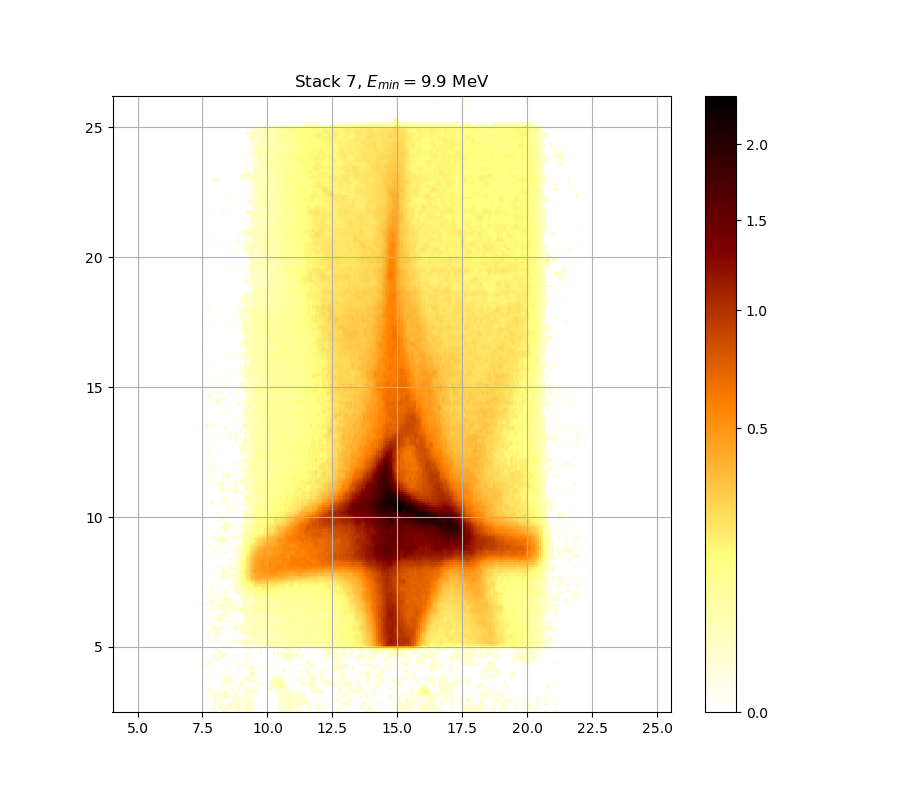

Data behind this chart, as committed beside it:
0.000000000000000000e+00, 0.000000000000000000e+00, 1.392470444641592635e-02, 2.217518500887727395e-02, 1.554749673409034326e-02, 1.464575484307392532e-02, 0.000000000000000000e+00, 1.278365989036699991e-02, 3.071077916223961118e-02, 2.435010336847024531e-02, 1.368442171175003434e-02, 0.000000000000000000e+00, 1.512662433461901650e-02, 1.020405754782243400e-02, 1.705146873358023840e-02, 2.410829985171183965e-02, 1.735242472978728440e-02, 0.000000000000000000e+00, 0.000000000000000000e+00, 2.883016137501685089e-02, 2.114915945121214474e-02, 0.000000000000000000e+00, 1.428519166475093922e-02, 0.000000000000000000e+00
0.000000000000000000e+00, 0.000000000000000000e+00, 0.000000000000000000e+00, 2.054591736365049548e-02, 1.542723682442448570e-02, 0.000000000000000000e+00, 0.000000000000000000e+00, 1.248351020033381699e-02, 1.705146873358023840e-02, 1.675056679003130572e-02, 1.494628236169542358e-02, 1.050381661087520895e-02, 1.374448924477534618e-02, 0.000000000000000000e+00, 1.422510519338330594e-02, 2.120949594635283819e-02, 0.000000000000000000e+00, 0.000000000000000000e+00, 2.169226857565869498e-02, 3.581835010836127015e-02, 1.915930362178104585e-02, 0.000000000000000000e+00, 1.699128402513828962e-02, 0.000000000000000000e+00
0.000000000000000000e+00, 0.000000000000000000e+00, 0.000000000000000000e+00, 1.687092109009505347e-02, 1.080362658458258220e-02, 0.000000000000000000e+00, 2.018407904093809380e-02, 1.705146873358023840e-02, 0.000000000000000000e+00, 1.116346596440676540e-02, 1.572790260596386436e-02, 1.843631603029882021e-02, 1.518674257605376506e-02, 1.964147131158786724e-02, 2.755749178313321446e-02, 2.604375965948590305e-02, 1.578804216975352587e-02, 1.819539026839548518e-02, 1.080362658458258220e-02, 1.964147131158786724e-02, 2.332269111587620403e-02, 2.126983467973934255e-02, 1.596847369646101078e-02, 0.000000000000000000e+00
0.000000000000000000e+00, 0.000000000000000000e+00, 0.000000000000000000e+00, 0.000000000000000000e+00, 1.825561843115312138e-02, 3.174306487963853007e-02, 0.000000000000000000e+00, 2.320186243387761804e-02, 2.980051614786401876e-02, 1.344417255318638461e-02, 0.000000000000000000e+00, 1.915930362178104585e-02, 1.885802038399113367e-02, 1.934009996764361056e-02, 3.204681133258790310e-02, 1.921956686792979790e-02, 0.000000000000000000e+00, 0.000000000000000000e+00, 0.000000000000000000e+00, 2.531768520853974053e-02, 3.417474304434175297e-02, 2.296023234858397127e-02, 0.000000000000000000e+00, 0.000000000000000000e+00
1.254353598303847676e-02, 1.146338846421275821e-02, 1.260356384222897745e-02, 0.000000000000000000e+00, 0.000000000000000000e+00, 1.921956686792979790e-02, 1.002422648505912027e-02, 2.151121201749378598e-02, 2.471287749432832942e-02, 0.000000000000000000e+00, 0.000000000000000000e+00, 1.681074286125132378e-02, 1.964147131158786724e-02, 2.483382059731278901e-02, 3.898894989943733902e-02, 2.670962186062037641e-02, 1.663022111596941521e-02, 2.338310887047696796e-02, 2.157156195841968688e-02, 2.646745752470248958e-02, 3.253293194664504812e-02, 3.843970396774365472e-02, 2.507573444602489987e-02, 0.000000000000000000e+00
1.122344636067044814e-02, 0.000000000000000000e+00, 0.000000000000000000e+00, 0.000000000000000000e+00, 0.000000000000000000e+00, 1.164336661931937751e-02, 1.080362658458258220e-02, 1.092356486237119027e-02, 0.000000000000000000e+00, 0.000000000000000000e+00, 0.000000000000000000e+00, 0.000000000000000000e+00, 0.000000000000000000e+00, 1.224342781104940416e-02, 1.729222919961628802e-02, 1.494628236169542358e-02, 1.182336330471879700e-02, 0.000000000000000000e+00, 1.248351020033381699e-02, 2.320186243387761804e-02, 2.422919702574298506e-02, 1.248351020033381699e-02, 0.000000000000000000e+00, 0.000000000000000000e+00
0.000000000000000000e+00, 0.000000000000000000e+00, 0.000000000000000000e+00, 0.000000000000000000e+00, 2.139051886560011662e-02, 2.241669732536424875e-02, 1.140339985819236769e-02, 0.000000000000000000e+00, 1.530698544144014177e-02, 2.465240939444711399e-02, 2.181298418065098083e-02, 1.056377452799925169e-02, 2.000318986011732914e-02, 1.940036982341194344e-02, 3.022523844233983292e-02, 3.119647379131121334e-02, 1.452555866169221062e-02, 0.000000000000000000e+00, 1.182336330471879700e-02, 2.054591736365049548e-02, 1.242348649294978090e-02, 0.000000000000000000e+00, 0.000000000000000000e+00, 0.000000000000000000e+00
0.000000000000000000e+00, 0.000000000000000000e+00, 2.036498819893031026e-02, 1.116346596440676540e-02, 1.116346596440676540e-02, 1.705146873358023840e-02, 1.657005151088215833e-02, 0.000000000000000000e+00, 1.542723682442448570e-02, 2.895142241841754810e-02, 2.973985109963237644e-02, 0.000000000000000000e+00, 0.000000000000000000e+00, 1.837608131099498221e-02, 1.994289790076811397e-02, 0.000000000000000000e+00, 0.000000000000000000e+00, 1.200337855214502793e-02, 1.982232062687593055e-02, 1.398478038498723354e-02, 1.140339985819236769e-02, 0.000000000000000000e+00, 0.000000000000000000e+00, 0.000000000000000000e+00
0.000000000000000000e+00, 0.000000000000000000e+00, 2.689126963416669375e-02, 3.387056905548539026e-02, 1.849655293733597911e-02, 0.000000000000000000e+00, 2.072686656462092297e-02, 1.098353706779454757e-02, 0.000000000000000000e+00, 3.083218836976512472e-02, 3.332321067405047410e-02, 0.000000000000000000e+00, 0.000000000000000000e+00, 2.253746703886372327e-02, 2.919397300904502668e-02, 1.452555866169221062e-02, 0.000000000000000000e+00, 0.000000000000000000e+00, 2.356437580158019657e-02, 2.048560541728467604e-02, 1.398478038498723354e-02, 2.495477291170294931e-02, 1.512662433461901650e-02, 1.837608131099498221e-02
0.000000000000000000e+00, 0.000000000000000000e+00, 1.657005151088215833e-02, 0.000000000000000000e+00, 0.000000000000000000e+00, 0.000000000000000000e+00, 2.030468292475570702e-02, 0.000000000000000000e+00, 1.026400529473482127e-02, 2.314145150433018910e-02, 1.681074286125132378e-02, 0.000000000000000000e+00, 0.000000000000000000e+00, 1.098353706779454757e-02, 0.000000000000000000e+00, 0.000000000000000000e+00, 0.000000000000000000e+00, 0.000000000000000000e+00, 1.098353706779454757e-02, 1.765343491849055702e-02, 1.590832771387137856e-02, 1.759322853864866282e-02, 1.675056679003130572e-02, 0.000000000000000000e+00
0.000000000000000000e+00, 1.801471887545246647e-02, 2.719406271568806932e-02, 0.000000000000000000e+00, 0.000000000000000000e+00, 1.374448924477534618e-02, 0.000000000000000000e+00, 0.000000000000000000e+00, 0.000000000000000000e+00, 0.000000000000000000e+00, 0.000000000000000000e+00, 2.060623153626702647e-02, 1.783406710216493829e-02, 0.000000000000000000e+00, 0.000000000000000000e+00, 0.000000000000000000e+00, 0.000000000000000000e+00, 0.000000000000000000e+00, 2.054591736365049548e-02, 2.592272405941540431e-02, 0.000000000000000000e+00, 1.290373432623287929e-02, 2.828460399906360806e-02, 1.140339985819236769e-02
1.236346485971944430e-02, 0.000000000000000000e+00, 0.000000000000000000e+00, 0.000000000000000000e+00, 0.000000000000000000e+00, 0.000000000000000000e+00, 0.000000000000000000e+00, 0.000000000000000000e+00, 0.000000000000000000e+00, 0.000000000000000000e+00, 0.000000000000000000e+00, 1.182336330471879700e-02, 0.000000000000000000e+00, 0.000000000000000000e+00, 0.000000000000000000e+00, 1.638955560990459220e-02, 1.026400529473482127e-02, 1.026400529473482127e-02, 1.368442171175003434e-02, 1.885802038399113367e-02, 1.988260815672012599e-02, 0.000000000000000000e+00, 0.000000000000000000e+00, 0.000000000000000000e+00
0.000000000000000000e+00, 0.000000000000000000e+00, 0.000000000000000000e+00, 0.000000000000000000e+00, 0.000000000000000000e+00, 0.000000000000000000e+00, 0.000000000000000000e+00, 0.000000000000000000e+00, 1.200337855214502793e-02, 2.139051886560011662e-02, 1.386463061095693887e-02, 1.158337184359826098e-02, 0.000000000000000000e+00, 0.000000000000000000e+00, 0.000000000000000000e+00, 0.000000000000000000e+00, 1.350423169910359468e-02, 1.693110147768329271e-02, 0.000000000000000000e+00, 0.000000000000000000e+00, 0.000000000000000000e+00, 0.000000000000000000e+00, 0.000000000000000000e+00, 1.657005151088215833e-02
0.000000000000000000e+00, 0.000000000000000000e+00, 0.000000000000000000e+00, 0.000000000000000000e+00, 0.000000000000000000e+00, 0.000000000000000000e+00, 0.000000000000000000e+00, 0.000000000000000000e+00, 1.020405754782243400e-02, 1.152337912562167131e-02, 0.000000000000000000e+00, 1.038390688471941582e-02, 1.657005151088215833e-02, 0.000000000000000000e+00, 0.000000000000000000e+00, 0.000000000000000000e+00, 1.909904257663323085e-02, 2.574118807156366984e-02, 1.002422648505912027e-02, 0.000000000000000000e+00, 1.056377452799925169e-02, 1.236346485971944430e-02, 0.000000000000000000e+00, 0.000000000000000000e+00
0.000000000000000000e+00, 0.000000000000000000e+00, 1.014411183136987131e-02, 1.170336345396261017e-02, 0.000000000000000000e+00, 1.038390688471941582e-02, 1.080362658458258220e-02, 0.000000000000000000e+00, 1.927983231618361076e-02, 2.453148009257338780e-02, 2.416874729317543269e-02, 2.410829985171183965e-02, 1.958119262757776480e-02, 1.644971875897437846e-02, 0.000000000000000000e+00, 0.000000000000000000e+00, 0.000000000000000000e+00, 1.470585610849530801e-02, 1.074366050984453848e-02, 1.663022111596941521e-02, 1.915930362178104585e-02, 1.813516428893297006e-02, 2.247708105160887287e-02, 0.000000000000000000e+00
0.000000000000000000e+00, 1.266359377907126833e-02, 0.000000000000000000e+00, 0.000000000000000000e+00, 0.000000000000000000e+00, 0.000000000000000000e+00, 0.000000000000000000e+00, 0.000000000000000000e+00, 0.000000000000000000e+00, 1.068369647629393258e-02, 2.658853502540036579e-02, 3.460069012926034887e-02, 0.000000000000000000e+00, 0.000000000000000000e+00, 0.000000000000000000e+00, 0.000000000000000000e+00, 0.000000000000000000e+00, 0.000000000000000000e+00, 1.994289790076811397e-02, 2.549917254607838440e-02, 1.952091615227830729e-02, 0.000000000000000000e+00, 0.000000000000000000e+00, 0.000000000000000000e+00
0.000000000000000000e+00, 1.302381709596509528e-02, 0.000000000000000000e+00, 0.000000000000000000e+00, 0.000000000000000000e+00, 0.000000000000000000e+00, 0.000000000000000000e+00, 0.000000000000000000e+00, 0.000000000000000000e+00, 1.560762988926452273e-02, 0.000000000000000000e+00, 0.000000000000000000e+00, 0.000000000000000000e+00, 0.000000000000000000e+00, 0.000000000000000000e+00, 0.000000000000000000e+00, 0.000000000000000000e+00, 0.000000000000000000e+00, 2.054591736365049548e-02, 2.459194359421824211e-02, 1.128342880760159657e-02, 1.675056679003130572e-02, 2.531768520853974053e-02, 1.669039287531163401e-02
0.000000000000000000e+00, 0.000000000000000000e+00, 0.000000000000000000e+00, 0.000000000000000000e+00, 0.000000000000000000e+00, 0.000000000000000000e+00, 0.000000000000000000e+00, 0.000000000000000000e+00, 0.000000000000000000e+00, 0.000000000000000000e+00, 0.000000000000000000e+00, 0.000000000000000000e+00, 0.000000000000000000e+00, 0.000000000000000000e+00, 0.000000000000000000e+00, 0.000000000000000000e+00, 0.000000000000000000e+00, 0.000000000000000000e+00, 1.404485842782077741e-02, 0.000000000000000000e+00, 2.072686656462092297e-02, 4.131026874686512945e-02, 2.410829985171183965e-02, 1.182336330471879700e-02
0.000000000000000000e+00, 0.000000000000000000e+00, 0.000000000000000000e+00, 0.000000000000000000e+00, 0.000000000000000000e+00, 0.000000000000000000e+00, 0.000000000000000000e+00, 0.000000000000000000e+00, 1.404485842782077741e-02, 0.000000000000000000e+00, 0.000000000000000000e+00, 0.000000000000000000e+00, 0.000000000000000000e+00, 0.000000000000000000e+00, 0.000000000000000000e+00, 0.000000000000000000e+00, 0.000000000000000000e+00, 0.000000000000000000e+00, 0.000000000000000000e+00, 0.000000000000000000e+00, 0.000000000000000000e+00, 1.500639422857816437e-02, 0.000000000000000000e+00, 0.000000000000000000e+00
0.000000000000000000e+00, 0.000000000000000000e+00, 0.000000000000000000e+00, 0.000000000000000000e+00, 0.000000000000000000e+00, 0.000000000000000000e+00, 0.000000000000000000e+00, 0.000000000000000000e+00, 0.000000000000000000e+00, 0.000000000000000000e+00, 1.422510519338330594e-02, 1.158337184359826098e-02, 0.000000000000000000e+00, 0.000000000000000000e+00, 0.000000000000000000e+00, 2.042529569607571399e-02, 0.000000000000000000e+00, 0.000000000000000000e+00, 0.000000000000000000e+00, 2.036498819893031026e-02, 2.151121201749378598e-02, 2.889079070992935094e-02, 1.356429294006728827e-02, 2.042529569607571399e-02
1.098353706779454757e-02, 0.000000000000000000e+00, 0.000000000000000000e+00, 0.000000000000000000e+00, 0.000000000000000000e+00, 0.000000000000000000e+00, 0.000000000000000000e+00, 0.000000000000000000e+00, 0.000000000000000000e+00, 0.000000000000000000e+00, 0.000000000000000000e+00, 0.000000000000000000e+00, 0.000000000000000000e+00, 0.000000000000000000e+00, 1.416502083087053422e-02, 1.122344636067044814e-02, 0.000000000000000000e+00, 0.000000000000000000e+00, 2.030468292475570702e-02, 2.883016137501685089e-02, 2.163191414411282792e-02, 1.921956686792979790e-02, 1.560762988926452273e-02, 0.000000000000000000e+00
1.879777032729632730e-02, 1.218341239327362484e-02, 0.000000000000000000e+00, 0.000000000000000000e+00, 0.000000000000000000e+00, 0.000000000000000000e+00, 0.000000000000000000e+00, 0.000000000000000000e+00, 0.000000000000000000e+00, 0.000000000000000000e+00, 0.000000000000000000e+00, 1.182336330471879700e-02, 0.000000000000000000e+00, 0.000000000000000000e+00, 0.000000000000000000e+00, 1.915930362178104585e-02, 1.422510519338330594e-02, 1.404485842782077741e-02, 0.000000000000000000e+00, 0.000000000000000000e+00, 0.000000000000000000e+00, 0.000000000000000000e+00, 0.000000000000000000e+00, 0.000000000000000000e+00
0.000000000000000000e+00, 1.837608131099498221e-02, 1.464575484307392532e-02, 0.000000000000000000e+00, 1.218341239327362484e-02, 0.000000000000000000e+00, 0.000000000000000000e+00, 0.000000000000000000e+00, 0.000000000000000000e+00, 0.000000000000000000e+00, 0.000000000000000000e+00, 0.000000000000000000e+00, 0.000000000000000000e+00, 0.000000000000000000e+00, 0.000000000000000000e+00, 1.350423169910359468e-02, 0.000000000000000000e+00, 0.000000000000000000e+00, 0.000000000000000000e+00, 0.000000000000000000e+00, 0.000000000000000000e+00, 0.000000000000000000e+00, 0.000000000000000000e+00, 0.000000000000000000e+00
0.000000000000000000e+00, 0.000000000000000000e+00, 0.000000000000000000e+00, 0.000000000000000000e+00, 1.428519166475093922e-02, 1.885802038399113367e-02, 1.452555866169221062e-02, 0.000000000000000000e+00, 0.000000000000000000e+00, 0.000000000000000000e+00, 0.000000000000000000e+00, 0.000000000000000000e+00, 0.000000000000000000e+00, 0.000000000000000000e+00, 0.000000000000000000e+00, 0.000000000000000000e+00, 0.000000000000000000e+00, 0.000000000000000000e+00, 0.000000000000000000e+00, 1.026400529473482127e-02, 0.000000000000000000e+00, 0.000000000000000000e+00, 0.000000000000000000e+00, 0.000000000000000000e+00
0.000000000000000000e+00, 0.000000000000000000e+00, 0.000000000000000000e+00, 1.182336330471879700e-02, 1.092356486237119027e-02, 0.000000000000000000e+00, 2.114915945121214474e-02, 2.302063646275909203e-02, 1.104351131915243082e-02, 0.000000000000000000e+00, 0.000000000000000000e+00, 0.000000000000000000e+00, 0.000000000000000000e+00, 0.000000000000000000e+00, 0.000000000000000000e+00, 0.000000000000000000e+00, 0.000000000000000000e+00, 0.000000000000000000e+00, 0.000000000000000000e+00, 1.681074286125132378e-02, 0.000000000000000000e+00, 0.000000000000000000e+00, 0.000000000000000000e+00, 0.000000000000000000e+00
0.000000000000000000e+00, 0.000000000000000000e+00, 0.000000000000000000e+00, 1.248351020033381699e-02, 1.212339904497786690e-02, 0.000000000000000000e+00, 0.000000000000000000e+00, 2.386653297549801850e-02, 2.471287749432832942e-02, 1.572790260596386436e-02, 0.000000000000000000e+00, 0.000000000000000000e+00, 0.000000000000000000e+00, 1.206338776499197955e-02, 0.000000000000000000e+00, 0.000000000000000000e+00, 0.000000000000000000e+00, 0.000000000000000000e+00, 0.000000000000000000e+00, 1.392470444641592635e-02, 0.000000000000000000e+00, 0.000000000000000000e+00, 0.000000000000000000e+00, 0.000000000000000000e+00
0.000000000000000000e+00, 0.000000000000000000e+00, 0.000000000000000000e+00, 0.000000000000000000e+00, 0.000000000000000000e+00, 1.308386160893373375e-02, 0.000000000000000000e+00, 1.560762988926452273e-02, 1.789428218181931401e-02, 1.590832771387137856e-02, 0.000000000000000000e+00, 0.000000000000000000e+00, 0.000000000000000000e+00, 0.000000000000000000e+00, 0.000000000000000000e+00, 0.000000000000000000e+00, 0.000000000000000000e+00, 0.000000000000000000e+00, 0.000000000000000000e+00, 1.596847369646101078e-02, 0.000000000000000000e+00, 0.000000000000000000e+00, 0.000000000000000000e+00, 0.000000000000000000e+00
0.000000000000000000e+00, 0.000000000000000000e+00, 0.000000000000000000e+00, 0.000000000000000000e+00, 1.320395689687265360e-02, 0.000000000000000000e+00, 1.681074286125132378e-02, 1.807494049165599137e-02, 0.000000000000000000e+00, 0.000000000000000000e+00, 0.000000000000000000e+00, 0.000000000000000000e+00, 0.000000000000000000e+00, 0.000000000000000000e+00, 0.000000000000000000e+00, 0.000000000000000000e+00, 0.000000000000000000e+00, 0.000000000000000000e+00, 0.000000000000000000e+00, 0.000000000000000000e+00, 0.000000000000000000e+00, 0.000000000000000000e+00, 0.000000000000000000e+00, 0.000000000000000000e+00
0.000000000000000000e+00, 0.000000000000000000e+00, 0.000000000000000000e+00, 0.000000000000000000e+00, 0.000000000000000000e+00, 0.000000000000000000e+00, 0.000000000000000000e+00, 0.000000000000000000e+00, 0.000000000000000000e+00, 0.000000000000000000e+00, 0.000000000000000000e+00, 0.000000000000000000e+00, 0.000000000000000000e+00, 0.000000000000000000e+00, 0.000000000000000000e+00, 0.000000000000000000e+00, 0.000000000000000000e+00, 0.000000000000000000e+00, 0.000000000000000000e+00, 0.000000000000000000e+00, 1.464575484307392532e-02, 0.000000000000000000e+00, 0.000000000000000000e+00, 0.000000000000000000e+00
0.000000000000000000e+00, 0.000000000000000000e+00, 0.000000000000000000e+00, 0.000000000000000000e+00, 0.000000000000000000e+00, 0.000000000000000000e+00, 0.000000000000000000e+00, 0.000000000000000000e+00, 1.032395507330208066e-02, 1.104351131915243082e-02, 1.092356486237119027e-02, 1.044386073017912996e-02, 0.000000000000000000e+00, 0.000000000000000000e+00, 0.000000000000000000e+00, 0.000000000000000000e+00, 0.000000000000000000e+00, 0.000000000000000000e+00, 1.164336661931937751e-02, 2.151121201749378598e-02, 2.169226857565869498e-02, 0.000000000000000000e+00, 2.422919702574298506e-02, 3.911103250866814623e-02
0.000000000000000000e+00, 0.000000000000000000e+00, 0.000000000000000000e+00, 0.000000000000000000e+00, 0.000000000000000000e+00, 0.000000000000000000e+00, 0.000000000000000000e+00, 0.000000000000000000e+00, 0.000000000000000000e+00, 0.000000000000000000e+00, 0.000000000000000000e+00, 0.000000000000000000e+00, 0.000000000000000000e+00, 0.000000000000000000e+00, 0.000000000000000000e+00, 0.000000000000000000e+00, 1.849655293733597911e-02, 1.164336661931937751e-02, 1.964147131158786724e-02, 2.096816338437580002e-02, 2.187334535626576232e-02, 1.940036982341194344e-02, 2.555967295295720476e-02, 3.661036294868807300e-02
0.000000000000000000e+00, 0.000000000000000000e+00, 0.000000000000000000e+00, 0.000000000000000000e+00, 0.000000000000000000e+00, 0.000000000000000000e+00, 0.000000000000000000e+00, 0.000000000000000000e+00, 0.000000000000000000e+00, 0.000000000000000000e+00, 0.000000000000000000e+00, 0.000000000000000000e+00, 0.000000000000000000e+00, 1.699128402513828962e-02, 0.000000000000000000e+00, 0.000000000000000000e+00, 2.241669732536424875e-02, 1.741262242765894558e-02, 1.735242472978728440e-02, 4.057682047600063430e-02, 3.539205618337316200e-02, 3.387056905548539026e-02, 2.586220974289125951e-02, 2.519670520879895015e-02
0.000000000000000000e+00, 0.000000000000000000e+00, 1.110348761762841065e-02, 1.512662433461901650e-02, 1.278365989036699991e-02, 1.566776517951160019e-02, 0.000000000000000000e+00, 0.000000000000000000e+00, 0.000000000000000000e+00, 0.000000000000000000e+00, 0.000000000000000000e+00, 0.000000000000000000e+00, 1.218341239327362484e-02, 2.846643515205118935e-02, 2.102849317131277873e-02, 1.050381661087520895e-02, 1.320395689687265360e-02, 1.988260815672012599e-02, 2.586220974289125951e-02, 2.701237984265887626e-02, 2.616480455598452909e-02, 3.661036294868807300e-02, 3.533116699568509406e-02, 2.901205650152834797e-02
0.000000000000000000e+00, 0.000000000000000000e+00, 0.000000000000000000e+00, 0.000000000000000000e+00, 0.000000000000000000e+00, 0.000000000000000000e+00, 0.000000000000000000e+00, 0.000000000000000000e+00, 0.000000000000000000e+00, 0.000000000000000000e+00, 0.000000000000000000e+00, 0.000000000000000000e+00, 0.000000000000000000e+00, 0.000000000000000000e+00, 0.000000000000000000e+00, 0.000000000000000000e+00, 0.000000000000000000e+00, 0.000000000000000000e+00, 1.098353706779454757e-02, 0.000000000000000000e+00, 2.804219554030960154e-02, 4.394152411505625189e-02, 4.069903610583971987e-02, 3.484414279823448701e-02
1.260356384222897745e-02, 0.000000000000000000e+00, 0.000000000000000000e+00, 0.000000000000000000e+00, 0.000000000000000000e+00, 1.915930362178104585e-02, 1.934009996764361056e-02, 0.000000000000000000e+00, 0.000000000000000000e+00, 0.000000000000000000e+00, 0.000000000000000000e+00, 0.000000000000000000e+00, 0.000000000000000000e+00, 0.000000000000000000e+00, 0.000000000000000000e+00, 0.000000000000000000e+00, 0.000000000000000000e+00, 0.000000000000000000e+00, 1.062373448274202443e-02, 1.717184463790603216e-02, 2.513621867332321153e-02, 2.828460399906360806e-02, 4.014914667919669555e-02, 3.923312530185951025e-02
1.946064188458977717e-02, 1.314390820884991408e-02, 0.000000000000000000e+00, 0.000000000000000000e+00, 1.206338776499197955e-02, 1.344417255318638461e-02, 1.620907905672119842e-02, 0.000000000000000000e+00, 0.000000000000000000e+00, 0.000000000000000000e+00, 0.000000000000000000e+00, 0.000000000000000000e+00, 0.000000000000000000e+00, 0.000000000000000000e+00, 0.000000000000000000e+00, 1.152337912562167131e-02, 0.000000000000000000e+00, 2.066654793622668684e-02, 1.976203531013813464e-02, 2.543867445375722069e-02, 3.040729820981659393e-02, 3.813465610679327156e-02, 5.661578406531096036e-02, 5.840946502006954394e-02
0.000000000000000000e+00, 1.302381709596509528e-02, 0.000000000000000000e+00, 0.000000000000000000e+00, 0.000000000000000000e+00, 1.170336345396261017e-02, 1.158337184359826098e-02, 1.620907905672119842e-02, 0.000000000000000000e+00, 0.000000000000000000e+00, 0.000000000000000000e+00, 0.000000000000000000e+00, 0.000000000000000000e+00, 0.000000000000000000e+00, 0.000000000000000000e+00, 0.000000000000000000e+00, 1.861703331904290826e-02, 2.967918843959227448e-02, 1.970175220540839461e-02, 3.113575352761201870e-02, 4.418653760962533428e-02, 3.575744351073881222e-02, 7.993896948586570739e-02, 8.783114550294041090e-02
0.000000000000000000e+00, 0.000000000000000000e+00, 2.199407445915313453e-02, 0.000000000000000000e+00, 2.664907727566682982e-02, 2.453148009257338780e-02, 1.176336234870374066e-02, 1.807494049165599137e-02, 0.000000000000000000e+00, 0.000000000000000000e+00, 0.000000000000000000e+00, 0.000000000000000000e+00, 0.000000000000000000e+00, 3.545294785513380953e-02, 2.108882519322826526e-02, 0.000000000000000000e+00, 1.927983231618361076e-02, 3.569653940330991954e-02, 2.677016878131754929e-02, 4.271708542633211730e-02, 4.934163670272986163e-02, 5.680122655496610412e-02, 7.968725287433144067e-02, 6.237646853353692039e-02
0.000000000000000000e+00, 0.000000000000000000e+00, 0.000000000000000000e+00, 1.982232062687593055e-02, 1.915930362178104585e-02, 1.260356384222897745e-02, 0.000000000000000000e+00, 2.374566325618193696e-02, 2.302063646275909203e-02, 0.000000000000000000e+00, 0.000000000000000000e+00, 0.000000000000000000e+00, 0.000000000000000000e+00, 2.465240939444711399e-02, 2.731519635020087516e-02, 1.452555866169221062e-02, 1.392470444641592635e-02, 3.496588397789150704e-02, 2.816339504767365054e-02, 2.931526257299141291e-02, 3.618384204524106168e-02, 6.113550759256228956e-02, 7.729847892576983959e-02, 5.223435039022168713e-02
0.000000000000000000e+00, 1.626923575990408405e-02, 1.044386073017912996e-02, 0.000000000000000000e+00, 1.128342880760159657e-02, 0.000000000000000000e+00, 0.000000000000000000e+00, 0.000000000000000000e+00, 0.000000000000000000e+00, 0.000000000000000000e+00, 0.000000000000000000e+00, 0.000000000000000000e+00, 1.062373448274202443e-02, 1.074366050984453848e-02, 0.000000000000000000e+00, 1.638955560990459220e-02, 1.380455887746066639e-02, 2.169226857565869498e-02, 2.151121201749378598e-02, 2.374566325618193696e-02, 2.707293845790849363e-02, 4.008806068307936565e-02, 4.437032533416256780e-02, 5.500967929497344727e-02
0.000000000000000000e+00, 0.000000000000000000e+00, 0.000000000000000000e+00, 0.000000000000000000e+00, 0.000000000000000000e+00, 0.000000000000000000e+00, 0.000000000000000000e+00, 0.000000000000000000e+00, 0.000000000000000000e+00, 0.000000000000000000e+00, 0.000000000000000000e+00, 0.000000000000000000e+00, 0.000000000000000000e+00, 2.072686656462092297e-02, 0.000000000000000000e+00, 0.000000000000000000e+00, 0.000000000000000000e+00, 1.663022111596941521e-02, 2.428964905048491135e-02, 2.519670520879895015e-02, 3.904998993156272996e-02, 2.024437987245619047e-02, 2.580169774729443311e-02, 5.069492070731902722e-02
0.000000000000000000e+00, 0.000000000000000000e+00, 0.000000000000000000e+00, 0.000000000000000000e+00, 0.000000000000000000e+00, 1.032395507330208066e-02, 2.604375965948590305e-02, 3.356645652882327829e-02, 2.919397300904502668e-02, 1.548736571285466192e-02, 0.000000000000000000e+00, 1.242348649294978090e-02, 1.020405754782243400e-02, 0.000000000000000000e+00, 0.000000000000000000e+00, 0.000000000000000000e+00, 0.000000000000000000e+00, 3.010387724835431045e-02, 4.528961984697173204e-02, 4.725277638200303665e-02, 4.424779755389381813e-02, 4.516701290531646013e-02, 4.768258142142126760e-02, 4.063792700533100377e-02
0.000000000000000000e+00, 0.000000000000000000e+00, 0.000000000000000000e+00, 0.000000000000000000e+00, 0.000000000000000000e+00, 1.711165560412928471e-02, 2.314145150433018910e-02, 2.725462836032616770e-02, 1.602862182091194937e-02, 0.000000000000000000e+00, 0.000000000000000000e+00, 0.000000000000000000e+00, 0.000000000000000000e+00, 0.000000000000000000e+00, 0.000000000000000000e+00, 0.000000000000000000e+00, 0.000000000000000000e+00, 0.000000000000000000e+00, 1.849655293733597911e-02, 4.651627295401795231e-02, 2.949721477819795823e-02, 4.792824336855114331e-02, 4.131026874686512945e-02, 3.819566061530552809e-02
0.000000000000000000e+00, 0.000000000000000000e+00, 0.000000000000000000e+00, 0.000000000000000000e+00, 0.000000000000000000e+00, 0.000000000000000000e+00, 1.230344529947512665e-02, 3.502675828259169816e-02, 1.584818387201219342e-02, 1.687092109009505347e-02, 1.566776517951160019e-02, 0.000000000000000000e+00, 0.000000000000000000e+00, 1.314390820884991408e-02, 0.000000000000000000e+00, 1.194337140526534856e-02, 0.000000000000000000e+00, 1.182336330471879700e-02, 1.994289790076811397e-02, 3.150011132744746228e-02, 3.393139893217751030e-02, 4.418653760962533428e-02, 4.008806068307936565e-02, 4.762117265180095677e-02
0.000000000000000000e+00, 0.000000000000000000e+00, 0.000000000000000000e+00, 1.038390688471941582e-02, 0.000000000000000000e+00, 0.000000000000000000e+00, 0.000000000000000000e+00, 1.170336345396261017e-02, 0.000000000000000000e+00, 2.428964905048491135e-02, 2.386653297549801850e-02, 0.000000000000000000e+00, 0.000000000000000000e+00, 0.000000000000000000e+00, 0.000000000000000000e+00, 0.000000000000000000e+00, 1.020405754782243400e-02, 1.056377452799925169e-02, 1.873752246497703555e-02, 3.581835010836127015e-02, 3.740279904049512161e-02, 3.996589637620462376e-02, 5.365214821620717389e-02, 5.878087058902584788e-02
0.000000000000000000e+00, 0.000000000000000000e+00, 0.000000000000000000e+00, 1.952091615227830729e-02, 0.000000000000000000e+00, 0.000000000000000000e+00, 0.000000000000000000e+00, 0.000000000000000000e+00, 1.675056679003130572e-02, 1.410493857606584696e-02, 0.000000000000000000e+00, 0.000000000000000000e+00, 1.940036982341194344e-02, 2.163191414411282792e-02, 0.000000000000000000e+00, 0.000000000000000000e+00, 2.658853502540036579e-02, 2.235631585904915980e-02, 2.151121201749378598e-02, 5.797628848619886671e-02, 5.723402483864938745e-02, 5.568895292009740788e-02, 6.511070331888989260e-02, 6.573291696551883390e-02
0.000000000000000000e+00, 1.368442171175003434e-02, 1.825561843115312138e-02, 2.422919702574298506e-02, 1.476595949192711400e-02, 0.000000000000000000e+00, 1.224342781104940416e-02, 0.000000000000000000e+00, 1.855679203321448922e-02, 2.525719405351622288e-02, 1.988260815672012599e-02, 1.242348649294978090e-02, 2.139051886560011662e-02, 2.967918843959227448e-02, 1.891827263616752824e-02, 1.777385419913447839e-02, 4.149368884696172377e-02, 5.643036703102199264e-02, 2.870890982173685685e-02, 4.351285153358258606e-02, 5.803816229086904838e-02, 5.859515493642517697e-02, 7.322293258167524022e-02, 7.924687143432418424e-02
0.000000000000000000e+00, 0.000000000000000000e+00, 0.000000000000000000e+00, 1.795449943921077762e-02, 0.000000000000000000e+00, 0.000000000000000000e+00, 1.194337140526534856e-02, 1.657005151088215833e-02, 2.810279411401290367e-02, 2.410829985171183965e-02, 0.000000000000000000e+00, 1.657005151088215833e-02, 2.187334535626576232e-02, 1.344417255318638461e-02, 1.879777032729632730e-02, 2.296023234858397127e-02, 2.072686656462092297e-02, 2.211481257147291518e-02, 2.030468292475570702e-02, 3.150011132744746228e-02, 5.069492070731902722e-02, 5.223435039022168713e-02, 7.034659658744786548e-02, 7.610580076894817025e-02
1.861703331904290826e-02, 1.134341330638205698e-02, 0.000000000000000000e+00, 0.000000000000000000e+00, 2.048560541728467604e-02, 3.423558522885878502e-02, 3.168232286051187591e-02, 2.731519635020087516e-02, 3.004320024354051322e-02, 3.058937957404259805e-02, 1.717184463790603216e-02, 1.476595949192711400e-02, 1.765343491849055702e-02, 0.000000000000000000e+00, 1.458565569452081705e-02, 0.000000000000000000e+00, 1.819539026839548518e-02, 2.308104284764944669e-02, 1.494628236169542358e-02, 2.175262525414336373e-02, 4.878839951804639363e-02, 5.562718672331996156e-02, 7.303514735197344510e-02, 6.941005753451057192e-02
1.224342781104940416e-02, 1.152337912562167131e-02, 1.134341330638205698e-02, 2.326227563736812248e-02, 1.302381709596509528e-02, 0.000000000000000000e+00, 0.000000000000000000e+00, 0.000000000000000000e+00, 2.193370878207201446e-02, 1.897852708493055068e-02, 1.494628236169542358e-02, 2.326227563736812248e-02, 1.927983231618361076e-02, 1.584818387201219342e-02, 0.000000000000000000e+00, 0.000000000000000000e+00, 0.000000000000000000e+00, 4.872694225130434764e-02, 3.746377325809320535e-02, 1.825561843115312138e-02, 2.054591736365049548e-02, 4.369655262461811379e-02, 5.946204859472322551e-02, 5.810003894635178828e-02
0.000000000000000000e+00, 0.000000000000000000e+00, 0.000000000000000000e+00, 2.513621867332321153e-02, 2.283943092806870606e-02, 0.000000000000000000e+00, 0.000000000000000000e+00, 3.228985218571252952e-02, 4.100462021124587353e-02, 1.669039287531163401e-02, 1.921956686792979790e-02, 1.620907905672119842e-02, 1.272362579472910947e-02, 0.000000000000000000e+00, 0.000000000000000000e+00, 0.000000000000000000e+00, 0.000000000000000000e+00, 1.212339904497786690e-02, 1.711165560412928471e-02, 2.435010336847024531e-02, 2.477334789492785516e-02, 3.575744351073881222e-02, 4.866548768725095786e-02, 5.828568602742339316e-02
0.000000000000000000e+00, 0.000000000000000000e+00, 0.000000000000000000e+00, 1.638955560990459220e-02, 1.590832771387137856e-02, 0.000000000000000000e+00, 0.000000000000000000e+00, 2.072686656462092297e-02, 3.472241151808519444e-02, 2.719406271568806932e-02, 2.453148009257338780e-02, 1.488617261738635865e-02, 1.014411183136987131e-02, 0.000000000000000000e+00, 0.000000000000000000e+00, 0.000000000000000000e+00, 1.494628236169542358e-02, 1.506650821917306961e-02, 4.173828517847256309e-02, 4.106574475993456791e-02, 3.514851432684526489e-02, 4.051571651684345021e-02, 6.194199979230820968e-02, 7.717288042756043076e-02
0.000000000000000000e+00, 1.500639422857816437e-02, 1.014411183136987131e-02, 0.000000000000000000e+00, 1.098353706779454757e-02, 1.638955560990459220e-02, 0.000000000000000000e+00, 0.000000000000000000e+00, 0.000000000000000000e+00, 1.626923575990408405e-02, 0.000000000000000000e+00, 0.000000000000000000e+00, 0.000000000000000000e+00, 0.000000000000000000e+00, 0.000000000000000000e+00, 0.000000000000000000e+00, 1.050381661087520895e-02, 1.056377452799925169e-02, 3.533116699568509406e-02, 5.352880321067340214e-02, 5.026418729393487134e-02, 3.508763506523530917e-02, 6.287317939045304616e-02, 9.157410508786362202e-02
0.000000000000000000e+00, 0.000000000000000000e+00, 1.392470444641592635e-02, 0.000000000000000000e+00, 0.000000000000000000e+00, 0.000000000000000000e+00, 0.000000000000000000e+00, 1.128342880760159657e-02, 0.000000000000000000e+00, 2.416874729317543269e-02, 0.000000000000000000e+00, 0.000000000000000000e+00, 0.000000000000000000e+00, 0.000000000000000000e+00, 1.320395689687265360e-02, 2.628585875738543437e-02, 1.518674257605376506e-02, 1.404485842782077741e-02, 4.381903312331159039e-02, 6.610638770978216616e-02, 6.181789208964492272e-02, 7.441288530410564150e-02, 9.915932532624853468e-02, 1.115022980269785857e-01
1.488617261738635865e-02, 1.362435627723161159e-02, 0.000000000000000000e+00, 1.062373448274202443e-02, 0.000000000000000000e+00, 0.000000000000000000e+00, 0.000000000000000000e+00, 0.000000000000000000e+00, 2.459194359421824211e-02, 1.386463061095693887e-02, 0.000000000000000000e+00, 0.000000000000000000e+00, 0.000000000000000000e+00, 0.000000000000000000e+00, 2.628585875738543437e-02, 3.083218836976512472e-02, 3.606200142117458457e-02, 4.565750423593889495e-02, 5.396055942194553229e-02, 8.277431282869519846e-02, 7.366120620943723829e-02, 9.813663095556232618e-02, 1.149978157636117188e-01, 1.239150765765733436e-01
0.000000000000000000e+00, 0.000000000000000000e+00, 0.000000000000000000e+00, 1.976203531013813464e-02, 0.000000000000000000e+00, 0.000000000000000000e+00, 0.000000000000000000e+00, 0.000000000000000000e+00, 0.000000000000000000e+00, 1.530698544144014177e-02, 0.000000000000000000e+00, 0.000000000000000000e+00, 0.000000000000000000e+00, 2.549917254607838440e-02, 1.934009996764361056e-02, 1.350423169910359468e-02, 3.380974163728160675e-02, 4.449286364338477656e-02, 5.717218800581131549e-02, 8.308975353277156528e-02, 8.859148556014351250e-02, 1.051215058960223159e-01, 1.064077037019273975e-01, 1.161653904385767933e-01
0.000000000000000000e+00, 0.000000000000000000e+00, 0.000000000000000000e+00, 0.000000000000000000e+00, 1.290373432623287929e-02, 0.000000000000000000e+00, 0.000000000000000000e+00, 0.000000000000000000e+00, 0.000000000000000000e+00, 0.000000000000000000e+00, 0.000000000000000000e+00, 0.000000000000000000e+00, 0.000000000000000000e+00, 2.810279411401290367e-02, 2.483382059731278901e-02, 2.072686656462092297e-02, 4.891132216355066620e-02, 6.822475243708558956e-02, 8.226977578125130308e-02, 9.373637506157429800e-02, 1.161004934750757556e-01, 1.338274397745373434e-01, 1.490352170357417405e-01, 1.556103569596217762e-01
0.000000000000000000e+00, 0.000000000000000000e+00, 0.000000000000000000e+00, 1.272362579472910947e-02, 0.000000000000000000e+00, 0.000000000000000000e+00, 0.000000000000000000e+00, 0.000000000000000000e+00, 0.000000000000000000e+00, 0.000000000000000000e+00, 0.000000000000000000e+00, 1.092356486237119027e-02, 0.000000000000000000e+00, 1.140339985819236769e-02, 3.016455664760672034e-02, 3.198605719091109773e-02, 4.884985948846605475e-02, 8.523690330779454261e-02, 9.986294442196735899e-02, 1.226088398531593876e-01, 1.456962459914015462e-01, 1.568225210129128022e-01, 1.934487802765221809e-01, 2.174850266495412521e-01
0.000000000000000000e+00, 0.000000000000000000e+00, 0.000000000000000000e+00, 0.000000000000000000e+00, 0.000000000000000000e+00, 0.000000000000000000e+00, 0.000000000000000000e+00, 0.000000000000000000e+00, 0.000000000000000000e+00, 0.000000000000000000e+00, 0.000000000000000000e+00, 0.000000000000000000e+00, 0.000000000000000000e+00, 0.000000000000000000e+00, 2.235631585904915980e-02, 4.406402560783442834e-02, 4.614816536748824610e-02, 7.711008590048130940e-02, 1.296152348924727860e-01, 1.563509570780736158e-01, 1.576314113809560713e-01, 1.980691778585916274e-01, 2.247401315259190402e-01, 2.745326503778711125e-01
0.000000000000000000e+00, 0.000000000000000000e+00, 0.000000000000000000e+00, 1.302381709596509528e-02, 0.000000000000000000e+00, 0.000000000000000000e+00, 0.000000000000000000e+00, 0.000000000000000000e+00, 0.000000000000000000e+00, 0.000000000000000000e+00, 0.000000000000000000e+00, 0.000000000000000000e+00, 1.976203531013813464e-02, 1.921956686792979790e-02, 2.368523182247088410e-02, 3.966053039327893659e-02, 5.038724033190054852e-02, 9.698716012093284988e-02, 1.344210889060995506e-01, 1.754514377551592008e-01, 1.984902797190416235e-01, 2.605094265990801627e-01, 2.664401924456740733e-01, 3.172639834555362470e-01
0.000000000000000000e+00, 0.000000000000000000e+00, 0.000000000000000000e+00, 0.000000000000000000e+00, 0.000000000000000000e+00, 0.000000000000000000e+00, 1.152337912562167131e-02, 2.054591736365049548e-02, 0.000000000000000000e+00, 1.314390820884991408e-02, 0.000000000000000000e+00, 0.000000000000000000e+00, 0.000000000000000000e+00, 1.723203583602852390e-02, 1.687092109009505347e-02, 4.161598183822323715e-02, 6.959731073268624058e-02, 1.203266093273988452e-01, 1.358075339651007851e-01, 2.115630126625772933e-01, 2.486098505990386731e-01, 3.120321978281265785e-01, 3.315217681271073191e-01, 3.748896246696080681e-01
... 219 more rows
